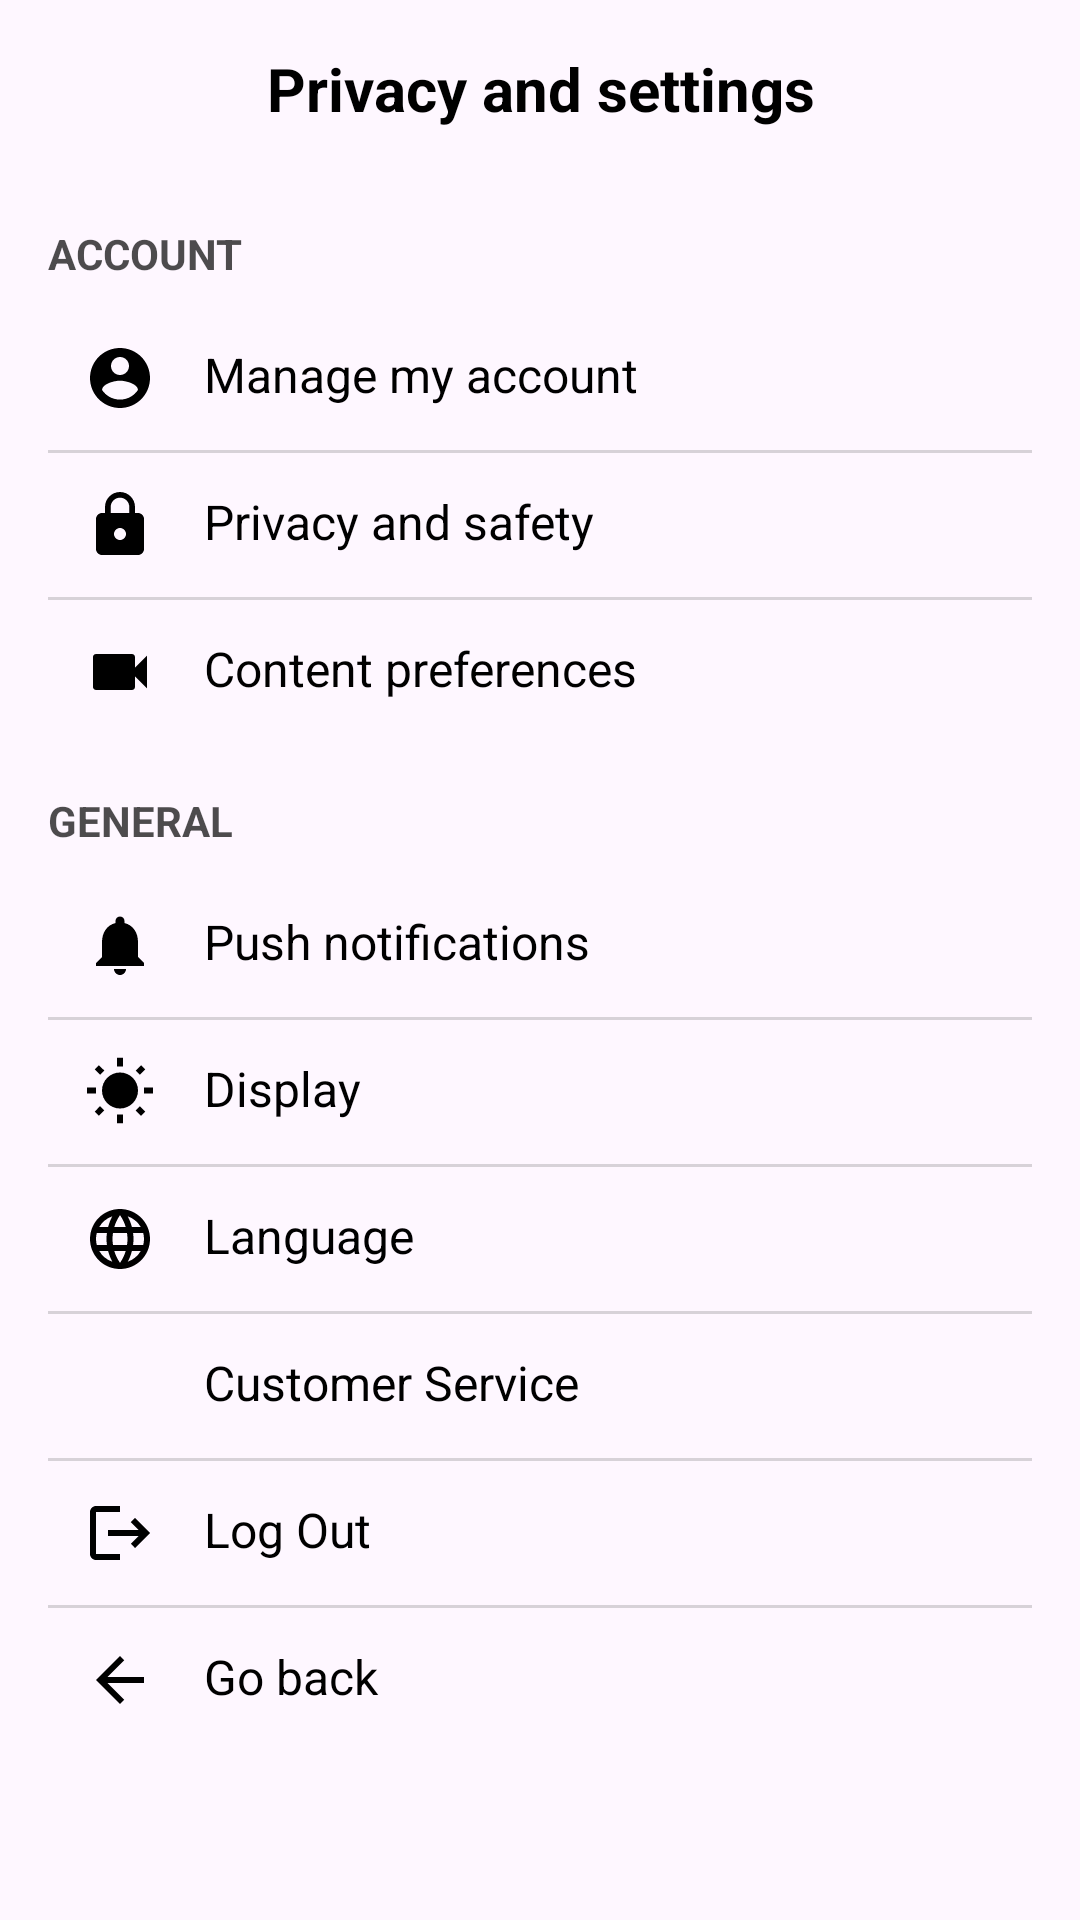

Produce the Android XML layout that renders to this screen, including the resource entries it uses.
<!-- AndroidManifest.xml: application theme Theme.TikTube -->
<!-- res/layout/activity_setting.xml -->
<?xml version="1.0" encoding="utf-8"?>
<ScrollView xmlns:android="http://schemas.android.com/apk/res/android"
    xmlns:app="http://schemas.android.com/apk/res-auto"
    android:layout_width="match_parent"
    android:layout_height="match_parent"
    android:background="@color/bgColor">

    <LinearLayout
        android:layout_width="match_parent"
        android:layout_height="wrap_content"
        android:orientation="vertical"
        android:padding="16dp">

        
        <TextView
            android:layout_width="match_parent"
            android:layout_height="wrap_content"
            android:gravity="center"
            android:paddingBottom="16dp"
            android:text="Privacy and settings"
            android:textColor="@color/textColor"
            android:textSize="20sp"
            android:textStyle="bold" />

        
        <TextView
            android:layout_width="match_parent"
            android:layout_height="wrap_content"
            android:alpha="0.7"
            android:paddingTop="16dp"
            android:paddingBottom="8dp"
            android:text="ACCOUNT"
            android:textColor="@color/textColor"
            android:textSize="14sp"
            android:textStyle="bold" />

        
        <LinearLayout
            android:layout_width="match_parent"
            android:layout_height="wrap_content"
            android:orientation="vertical">

            <LinearLayout
                android:layout_width="match_parent"
                android:layout_height="wrap_content"
                android:background="?attr/selectableItemBackground"
                android:orientation="horizontal"
                android:padding="12dp">

                <ImageView
                    android:layout_width="24dp"
                    android:layout_height="24dp"
                    android:layout_marginEnd="16dp"
                    android:src="@drawable/ic_account_circle_foreground"
                    app:tint="@color/textColor" />

                <TextView
                    android:layout_width="match_parent"
                    android:layout_height="wrap_content"
                    android:text="Manage my account"
                    android:textColor="@color/textColor"
                    android:textSize="16sp" />
            </LinearLayout>

            <View
                android:layout_width="match_parent"
                android:layout_height="1dp"
                android:alpha="0.3"
                android:background="@color/gray" />

            <LinearLayout
                android:layout_width="match_parent"
                android:layout_height="wrap_content"
                android:background="?attr/selectableItemBackground"
                android:orientation="horizontal"
                android:padding="12dp">

                <ImageView
                    android:layout_width="24dp"
                    android:layout_height="24dp"
                    android:layout_marginEnd="16dp"
                    android:src="@drawable/ic_lock_foreground"
                    app:tint="@color/textColor" />

                <TextView
                    android:layout_width="match_parent"
                    android:layout_height="wrap_content"
                    android:text="Privacy and safety"
                    android:textColor="@color/textColor"
                    android:textSize="16sp" />
            </LinearLayout>

            <View
                android:layout_width="match_parent"
                android:layout_height="1dp"
                android:alpha="0.3"
                android:background="@color/gray" />

            <LinearLayout
                android:layout_width="match_parent"
                android:layout_height="wrap_content"
                android:background="?attr/selectableItemBackground"
                android:orientation="horizontal"
                android:padding="12dp">

                <ImageView
                    android:layout_width="24dp"
                    android:layout_height="24dp"
                    android:layout_marginEnd="16dp"
                    android:src="@drawable/ic_videocam_foreground"
                    app:tint="@color/textColor" />

                <TextView
                    android:layout_width="match_parent"
                    android:layout_height="wrap_content"
                    android:text="Content preferences"
                    android:textColor="@color/textColor"
                    android:textSize="16sp" />
            </LinearLayout>
        </LinearLayout>

        
        <TextView
            android:layout_width="match_parent"
            android:layout_height="wrap_content"
            android:alpha="0.7"
            android:paddingTop="16dp"
            android:paddingBottom="8dp"
            android:text="GENERAL"
            android:textColor="@color/textColor"
            android:textSize="14sp"
            android:textStyle="bold" />

        
        <LinearLayout
            android:layout_width="match_parent"
            android:layout_height="wrap_content"
            android:orientation="vertical">

            <LinearLayout
                android:layout_width="match_parent"
                android:layout_height="wrap_content"
                android:background="?attr/selectableItemBackground"
                android:orientation="horizontal"
                android:padding="12dp">

                <ImageView
                    android:layout_width="24dp"
                    android:layout_height="24dp"
                    android:layout_marginEnd="16dp"
                    android:src="@drawable/ic_notifications_foreground"
                    app:tint="@color/textColor" />

                <TextView
                    android:layout_width="match_parent"
                    android:layout_height="wrap_content"
                    android:text="Push notifications"
                    android:textColor="@color/textColor"
                    android:textSize="16sp" />
            </LinearLayout>

            <View
                android:layout_width="match_parent"
                android:layout_height="1dp"
                android:alpha="0.3"
                android:background="@color/gray" />

            <LinearLayout
                android:id="@+id/displayBtn"
                android:layout_width="match_parent"
                android:layout_height="wrap_content"
                android:background="?attr/selectableItemBackground"
                android:orientation="horizontal"
                android:padding="12dp">

                <ImageView
                    android:id="@+id/displayIcon"
                    android:layout_width="24dp"
                    android:layout_height="24dp"
                    android:layout_marginEnd="16dp"
                    android:src="@drawable/ic_wb_sunny_foreground"
                    app:tint="@color/textColor" />

                <TextView
                    android:layout_width="match_parent"
                    android:layout_height="wrap_content"
                    android:text="Display"
                    android:textColor="@color/textColor"
                    android:textSize="16sp" />
            </LinearLayout>

            <View
                android:layout_width="match_parent"
                android:layout_height="1dp"
                android:alpha="0.3"
                android:background="@color/gray" />

            <LinearLayout
                android:layout_width="match_parent"
                android:layout_height="wrap_content"
                android:background="?attr/selectableItemBackground"
                android:orientation="horizontal"
                android:padding="12dp">

                <ImageView
                    android:layout_width="24dp"
                    android:layout_height="24dp"
                    android:layout_marginEnd="16dp"
                    android:src="@drawable/ic_language_foreground"
                    app:tint="@color/textColor" />

                <TextView
                    android:layout_width="match_parent"
                    android:layout_height="wrap_content"
                    android:text="Language"
                    android:textColor="@color/textColor"
                    android:textSize="16sp" />
            </LinearLayout>

            <View
                android:layout_width="match_parent"
                android:layout_height="1dp"
                android:alpha="0.3"
                android:background="@color/gray" />

            <LinearLayout
                android:id="@+id/customerServiceBtn"
                android:layout_width="match_parent"
                android:layout_height="wrap_content"
                android:background="?attr/selectableItemBackground"
                android:orientation="horizontal"
                android:padding="12dp">

                <ImageView
                    android:layout_width="24dp"
                    android:layout_height="24dp"
                    android:layout_marginEnd="16dp"
                    android:src="@drawable/ic_service"
                    app:tint="@color/textColor" />

                <TextView
                    android:layout_width="match_parent"
                    android:layout_height="wrap_content"
                    android:text="Customer Service"
                    android:textColor="@color/textColor"
                    android:textSize="16sp" />
            </LinearLayout>

            <View
                android:layout_width="match_parent"
                android:layout_height="1dp"
                android:alpha="0.3"
                android:background="@color/gray" />

            <LinearLayout
                android:id="@+id/logoutId"
                android:layout_width="match_parent"
                android:layout_height="wrap_content"
                android:background="?attr/selectableItemBackground"
                android:orientation="horizontal"
                android:padding="12dp">

                <ImageView
                    android:layout_width="24dp"
                    android:layout_height="24dp"
                    android:layout_marginEnd="16dp"
                    android:src="@drawable/ic_logout_foreground"
                    app:tint="@color/textColor" />

                <TextView
                    android:layout_width="match_parent"
                    android:layout_height="wrap_content"
                    android:text="Log Out"
                    android:textColor="@color/textColor"
                    android:textSize="16sp" />
            </LinearLayout>

            <View
                android:layout_width="match_parent"
                android:layout_height="1dp"
                android:alpha="0.3"
                android:background="@color/gray" />

            <LinearLayout
                android:id="@+id/backToPrevious"
                android:layout_width="match_parent"
                android:layout_height="wrap_content"
                android:background="?attr/selectableItemBackground"
                android:orientation="horizontal"
                android:padding="12dp">

                <ImageView
                    android:layout_width="24dp"
                    android:layout_height="24dp"
                    android:layout_marginEnd="16dp"
                    android:src="@drawable/ic_arrow_back_foreground"
                    app:tint="@color/textColor" />

                <TextView
                    android:layout_width="match_parent"
                    android:layout_height="wrap_content"
                    android:text="Go back"
                    android:textColor="@color/textColor"
                    android:textSize="16sp" />
            </LinearLayout>
        </LinearLayout>

    </LinearLayout>
</ScrollView>
<!-- resources referenced by this layout -->
<resources>
  <color name="bgColor">#FEF7FF</color>
  <color name="gray">#7F7F7F</color>
  <color name="textColor">#FF000000</color>
  <!-- drawable ic_account_circle_foreground (drawable) -->
  <vector xmlns:android="http://schemas.android.com/apk/res/android"
      android:width="108dp"
      android:height="108dp"
      android:viewportWidth="24"
      android:viewportHeight="24"
      android:tint="#7F7F7F">
    <group>
      <path
          android:fillColor="@android:color/white"
          android:pathData="M12,2C6.48,2 2,6.48 2,12s4.48,10 10,10 10,-4.48 10,-10S17.52,2 12,2zM12,5c1.66,0 3,1.34 3,3s-1.34,3 -3,3 -3,-1.34 -3,-3 1.34,-3 3,-3zM12,19.2c-2.5,0 -4.71,-1.28 -6,-3.22 0.03,-1.99 4,-3.08 6,-3.08 1.99,0 5.97,1.09 6,3.08 -1.29,1.94 -3.5,3.22 -6,3.22z"/>
    </group>
  </vector>
  <!-- drawable ic_arrow_back_foreground (drawable) -->
  <vector xmlns:android="http://schemas.android.com/apk/res/android"
      android:width="108dp"
      android:height="108dp"
      android:viewportWidth="24"
      android:viewportHeight="24"
      android:tint="#FFFFFF"
      android:autoMirrored="true">
    <group>
      <path
          android:fillColor="@android:color/white"
          android:pathData="M20,11H7.83l5.59,-5.59L12,4l-8,8 8,8 1.41,-1.41L7.83,13H20v-2z"/>
    </group>
  </vector>
  <!-- drawable ic_logout_foreground (drawable) -->
  <vector xmlns:android="http://schemas.android.com/apk/res/android"
      android:width="108dp"
      android:height="108dp"
      android:viewportWidth="24"
      android:viewportHeight="24"
      android:tint="#FFFFFF"
      android:autoMirrored="true">
    <group>
      <path
          android:fillColor="@android:color/white"
          android:pathData="M17,7l-1.41,1.41L18.17,11H8v2h10.17l-2.58,2.58L17,17l5,-5zM4,5h8V3H4c-1.1,0 -2,0.9 -2,2v14c0,1.1 0.9,2 2,2h8v-2H4V5z"/>
    </group>
  </vector>
  <!-- drawable ic_notifications_foreground (drawable) -->
  <vector xmlns:android="http://schemas.android.com/apk/res/android"
      android:width="108dp"
      android:height="108dp"
      android:viewportWidth="24"
      android:viewportHeight="24"
      android:tint="#FFFFFF">
    <group>
      <path
          android:fillColor="@android:color/white"
          android:pathData="M12,22c1.1,0 2,-0.9 2,-2h-4c0,1.1 0.89,2 2,2zM18,16v-5c0,-3.07 -1.64,-5.64 -4.5,-6.32L13.5,4c0,-0.83 -0.67,-1.5 -1.5,-1.5s-1.5,0.67 -1.5,1.5v0.68C7.63,5.36 6,7.92 6,11v5l-2,2v1h16v-1l-2,-2z"/>
    </group>
  </vector>
  <!-- drawable ic_videocam_foreground (drawable) -->
  <vector xmlns:android="http://schemas.android.com/apk/res/android"
      android:width="108dp"
      android:height="108dp"
      android:viewportWidth="24"
      android:viewportHeight="24"
      android:tint="#FFFFFF">
    <group>
      <path
          android:fillColor="@android:color/white"
          android:pathData="M17,10.5V7c0,-0.55 -0.45,-1 -1,-1H4c-0.55,0 -1,0.45 -1,1v10c0,0.55 0.45,1 1,1h12c0.55,0 1,-0.45 1,-1v-3.5l4,4v-11l-4,4z"/>
    </group>
  </vector>
  <style name="Theme.TikTube" parent="Theme.MaterialComponents.DayNight.NoActionBar">
          
          <item name="colorPrimary">@color/purple_500</item>
          <item name="colorPrimaryVariant">@color/purple_700</item>
          <item name="colorOnPrimary">@color/white</item>
          
          <item name="colorSecondary">@color/teal_200</item>
          <item name="colorSecondaryVariant">@color/teal_700</item>
          <item name="colorOnSecondary">@color/black</item>
          
          <item name="android:statusBarColor">?attr/colorPrimaryVariant</item>
          
      </style>
  <color name="purple_500">#FF6200EE</color>
  <color name="purple_700">#FF3700B3</color>
  <color name="white">#FFFFFF</color>
  <color name="teal_200">#FF03DAC5</color>
  <color name="teal_700">#FF018786</color>
  <color name="black">#000000</color>
</resources>
